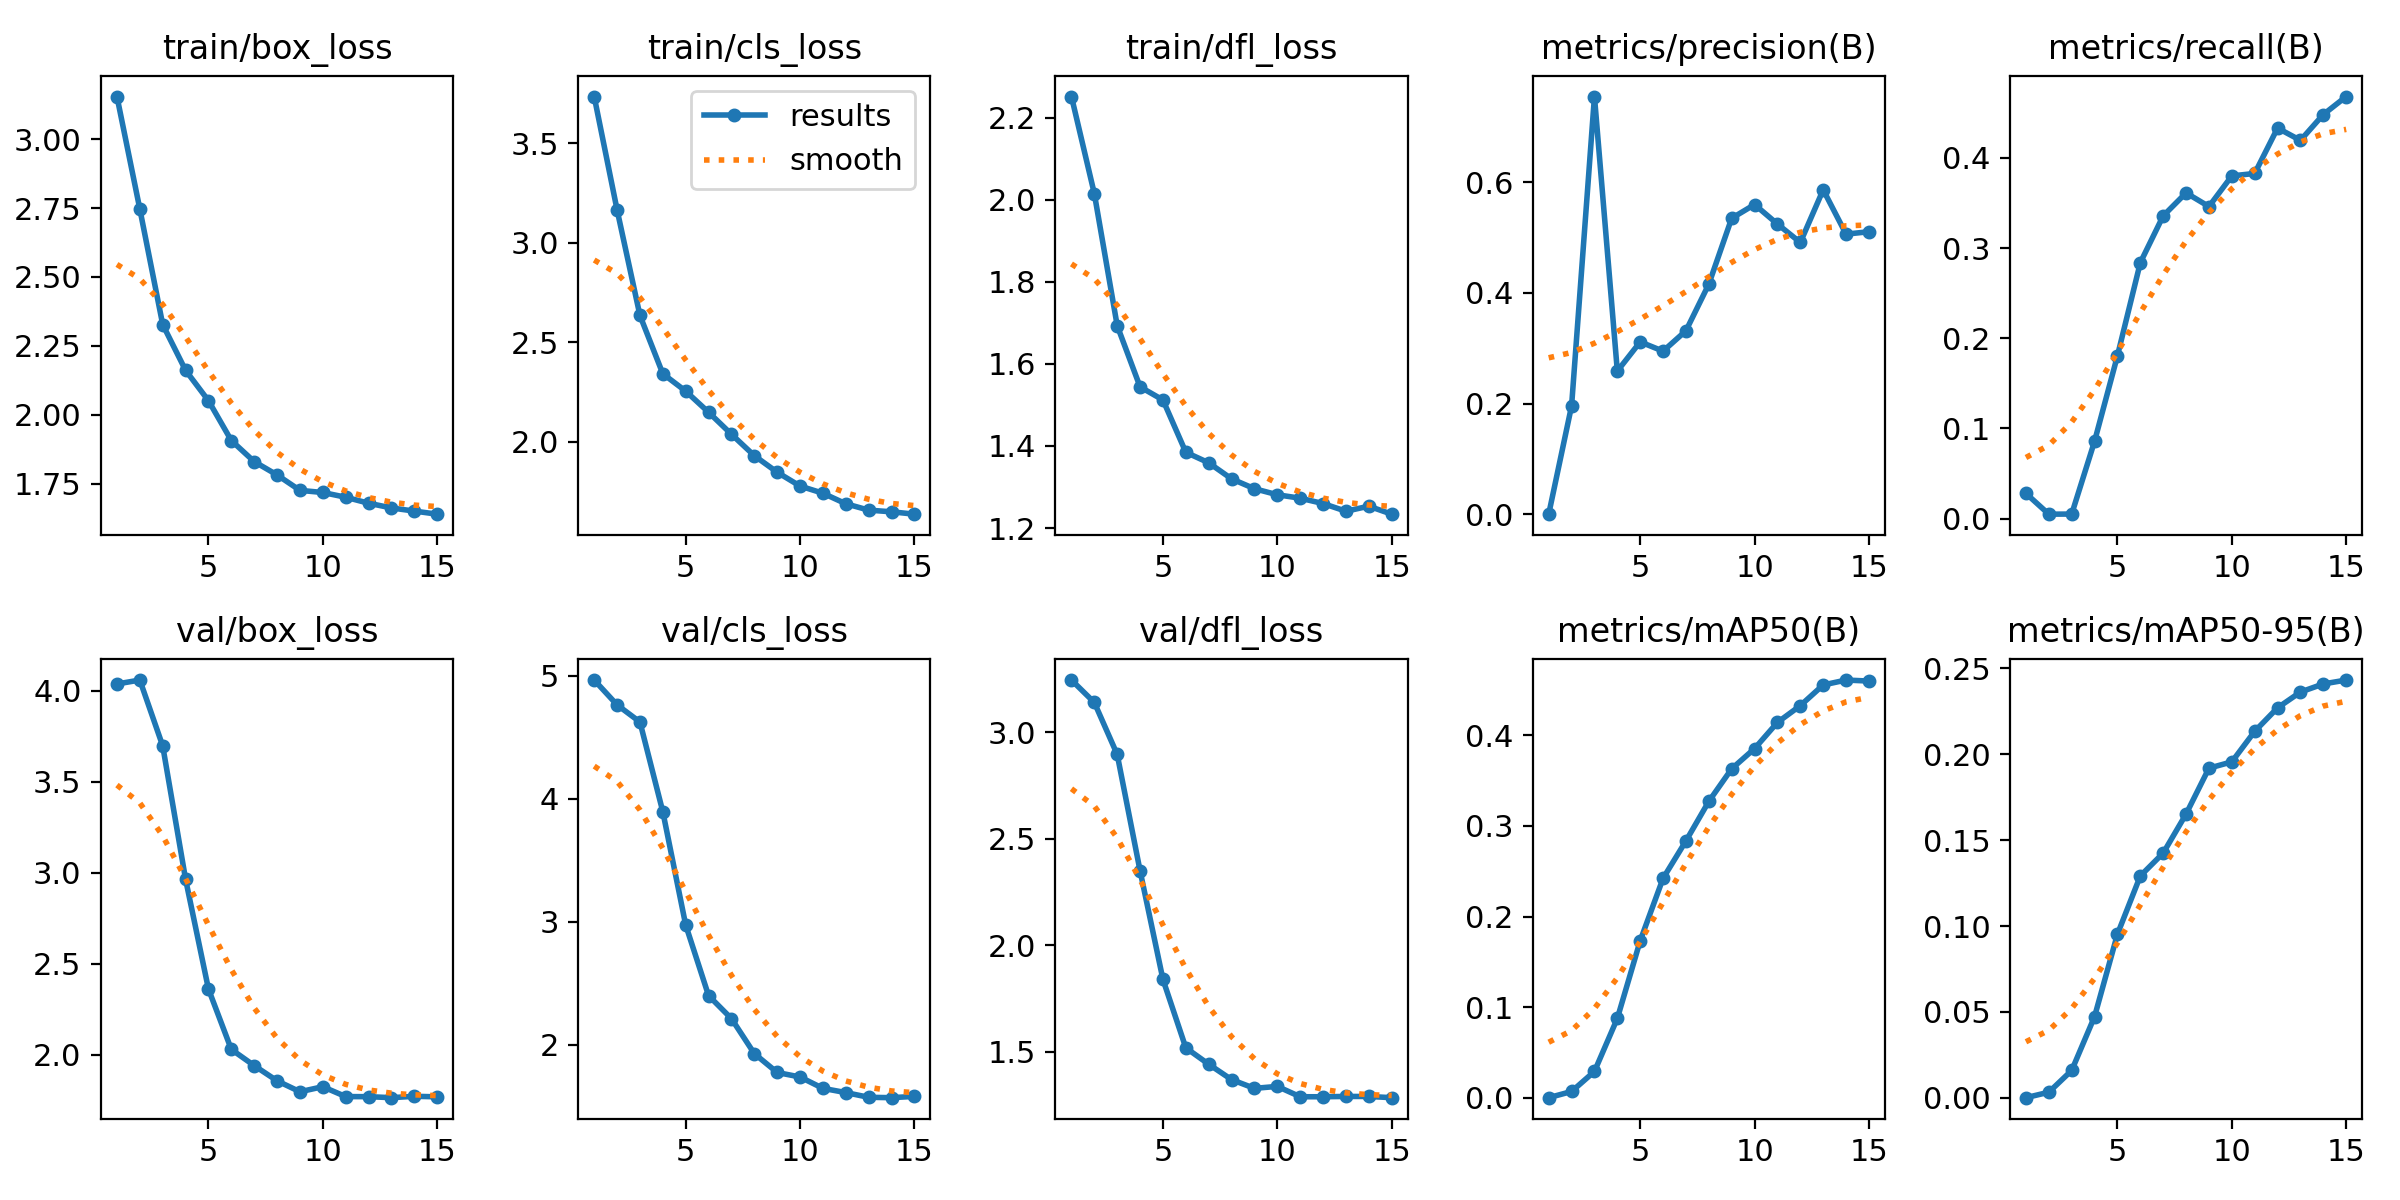

The table this chart was drawn from, first rows:
epoch, time, train/box_loss, train/cls_loss, train/dfl_loss, metrics/precision(B), metrics/recall(B), metrics/mAP50(B), metrics/mAP50-95(B), val/box_loss, val/cls_loss, val/dfl_loss, lr/pg0, lr/pg1, lr/pg2
1, 2.991, 3.155, 3.734, 2.251, 0.00032, 0.02794, 0.00024, 0.0001, 4.038, 4.965, 3.245, 0.0001182, 0.0001182, 0.0001182
2, 5.293, 2.747, 3.165, 2.015, 0.196, 0.00492, 0.00706, 0.00328, 4.06, 4.763, 3.139, 0.0002292, 0.0002292, 0.0002292
3, 7.93, 2.327, 2.635, 1.693, 0.755, 0.00504, 0.0292, 0.01596, 3.698, 4.624, 2.895, 0.0003235, 0.0003235, 0.0003235
4, 10.19, 2.161, 2.342, 1.544, 0.2589, 0.08585, 0.08767, 0.04733, 2.965, 3.894, 2.349, 0.000401, 0.000401, 0.000401
5, 12.43, 2.051, 2.255, 1.512, 0.3116, 0.1806, 0.1733, 0.09532, 2.361, 2.973, 1.838, 0.0004616, 0.0004616, 0.0004616
6, 29.8, 1.906, 2.149, 1.385, 0.2949, 0.2839, 0.2422, 0.1292, 2.029, 2.399, 1.517, 0.0005055, 0.0005055, 0.0005055
7, 32.02, 1.83, 2.039, 1.359, 0.3318, 0.3358, 0.2835, 0.1425, 1.94, 2.212, 1.44, 0.0005326, 0.0005326, 0.0005326
8, 34.27, 1.781, 1.931, 1.32, 0.416, 0.3613, 0.3271, 0.1652, 1.857, 1.928, 1.368, 0.000489, 0.000489, 0.000489
9, 36.55, 1.725, 1.848, 1.296, 0.5351, 0.3461, 0.363, 0.1919, 1.796, 1.774, 1.327, 0.000429, 0.000429, 0.000429
10, 39.48, 1.718, 1.778, 1.281, 0.5598, 0.3801, 0.3853, 0.1956, 1.824, 1.738, 1.336, 0.0003691, 0.0003691, 0.0003691
11, 44.94, 1.7, 1.742, 1.273, 0.5246, 0.3828, 0.4142, 0.2134, 1.77, 1.645, 1.288, 0.0003091, 0.0003091, 0.0003091
12, 50.25, 1.679, 1.69, 1.26, 0.4913, 0.4332, 0.4327, 0.2271, 1.769, 1.611, 1.288, 0.0002491, 0.0002491, 0.0002491
13, 55.74, 1.661, 1.658, 1.241, 0.5865, 0.4195, 0.4555, 0.2363, 1.764, 1.573, 1.289, 0.0001891, 0.0001891, 0.0001891
14, 60.91, 1.65, 1.649, 1.253, 0.5064, 0.4482, 0.4609, 0.241, 1.771, 1.569, 1.289, 0.0001291, 0.0001291, 0.0001291
15, 66.08, 1.639, 1.637, 1.234, 0.5107, 0.4681, 0.4598, 0.2432, 1.769, 1.58, 1.283, 6.9084e-05, 6.9084e-05, 6.9084e-05
